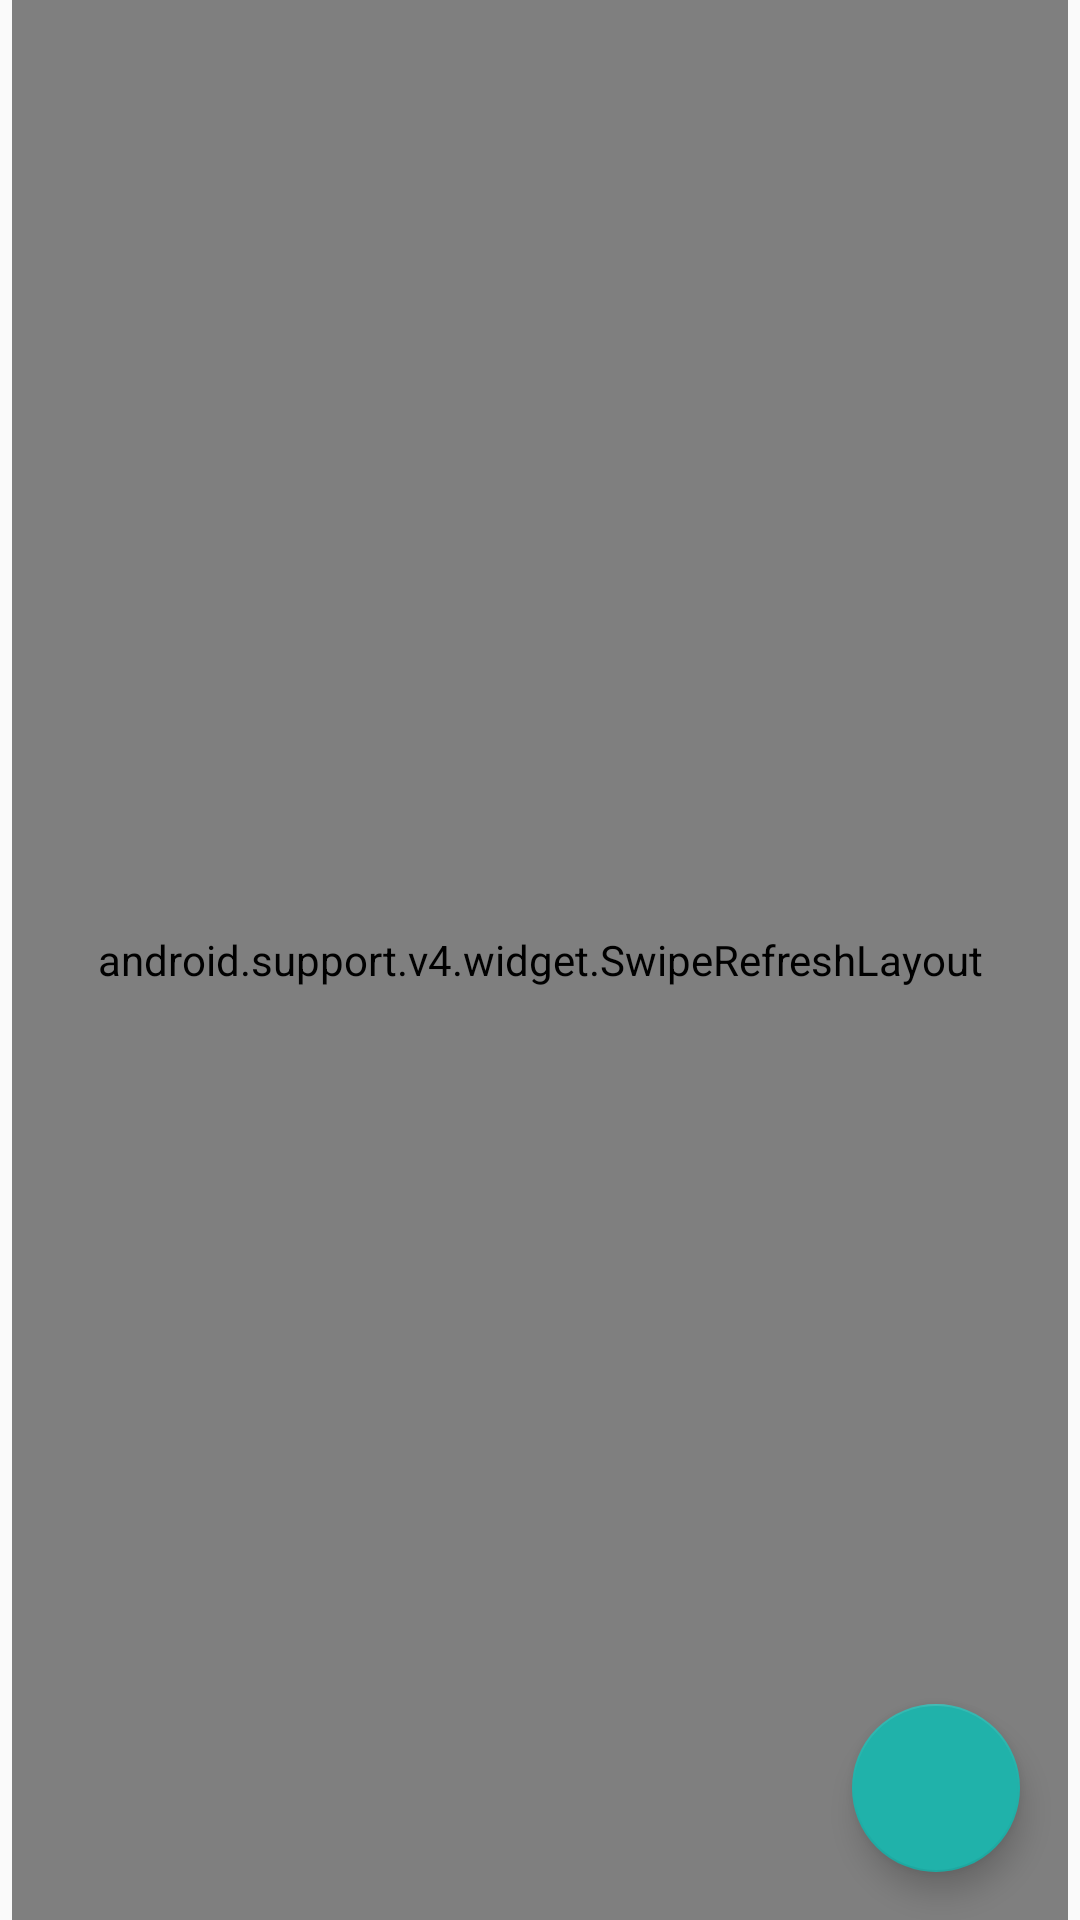

This screen was rendered from an Android layout file. Write that file and the resources it references.
<!-- AndroidManifest.xml: application theme AppTheme -->
<!-- res/layout/fragment_shop_product.xml -->
<?xml version="1.0" encoding="utf-8"?>
<RelativeLayout xmlns:android="http://schemas.android.com/apk/res/android"
    xmlns:app="http://schemas.android.com/apk/res-auto"
    android:layout_width="match_parent"
    android:layout_height="match_parent"
    android:paddingEnd="@dimen/recycler_view_padding"
    android:paddingStart="@dimen/recycler_view_padding">

    <android.support.v4.widget.SwipeRefreshLayout
        android:id="@+id/swipe_refresh"
        android:layout_width="match_parent"
        android:layout_height="match_parent">

        <android.support.v7.widget.RecyclerView
            android:id="@+id/recycler_view"
            android:layout_width="match_parent"
            android:layout_height="match_parent"/>

    </android.support.v4.widget.SwipeRefreshLayout>

    <ImageView
        android:id="@+id/img_empty"
        android:layout_width="128dp"
        android:layout_height="128dp"
        android:src="@drawable/empty_cart"
        android:layout_centerInParent="true"
        android:visibility="invisible"/>

    <android.support.design.widget.FloatingActionButton
        android:id="@+id/fab_add"
        android:layout_width="wrap_content"
        android:layout_height="wrap_content"
        android:layout_gravity="bottom|end"
        android:layout_margin="@dimen/big_activity_fab_margin"
        android:src="@drawable/ic_add"
        app:fabSize="normal"
        app:rippleColor="@color/light_gray"
        android:focusable="true"
        android:clickable="true"
        android:layout_alignParentEnd="true"
        android:layout_alignParentBottom="true"/>
</RelativeLayout>
<!-- resources referenced by this layout -->
<resources>
  <color name="light_gray">#F1F1F1</color>
  <dimen name="big_activity_fab_margin">16dp</dimen>
  <dimen name="recycler_view_padding">4dp</dimen>
  <style name="AppTheme" parent="Theme.AppCompat.Light.DarkActionBar">
          
          <item name="colorPrimary">@color/colorPrimary</item>
          <item name="colorPrimaryDark">@color/colorPrimaryDark</item>
          <item name="colorAccent">@color/colorAccent</item>
          <item name="android:textColorPrimary">@android:color/white</item>
          <item name="windowActionBar">false</item>
          <item name="windowNoTitle">true</item>
          <item name="android:textAppearanceLargePopupMenu">@style/myPopupMenuTextAppearanceLarge</item>
          <item name="android:textAppearanceSmallPopupMenu">@style/myPopupMenuTextAppearanceSmall</item>
      </style>
  <color name="colorPrimary">#01A9F2</color>
  <color name="colorPrimaryDark">#0187D0</color>
  <color name="colorAccent">#20B2AA</color>
  <style name="myPopupMenuTextAppearanceLarge" parent="@android:style/TextAppearance.DeviceDefault.Widget.PopupMenu.Large">
          <item name="android:textColor">@android:color/black</item>
      </style>
  <style name="myPopupMenuTextAppearanceSmall" parent="@android:style/TextAppearance.DeviceDefault.Widget.PopupMenu.Small">
          <item name="android:textColor">@android:color/black</item>
      </style>
</resources>
